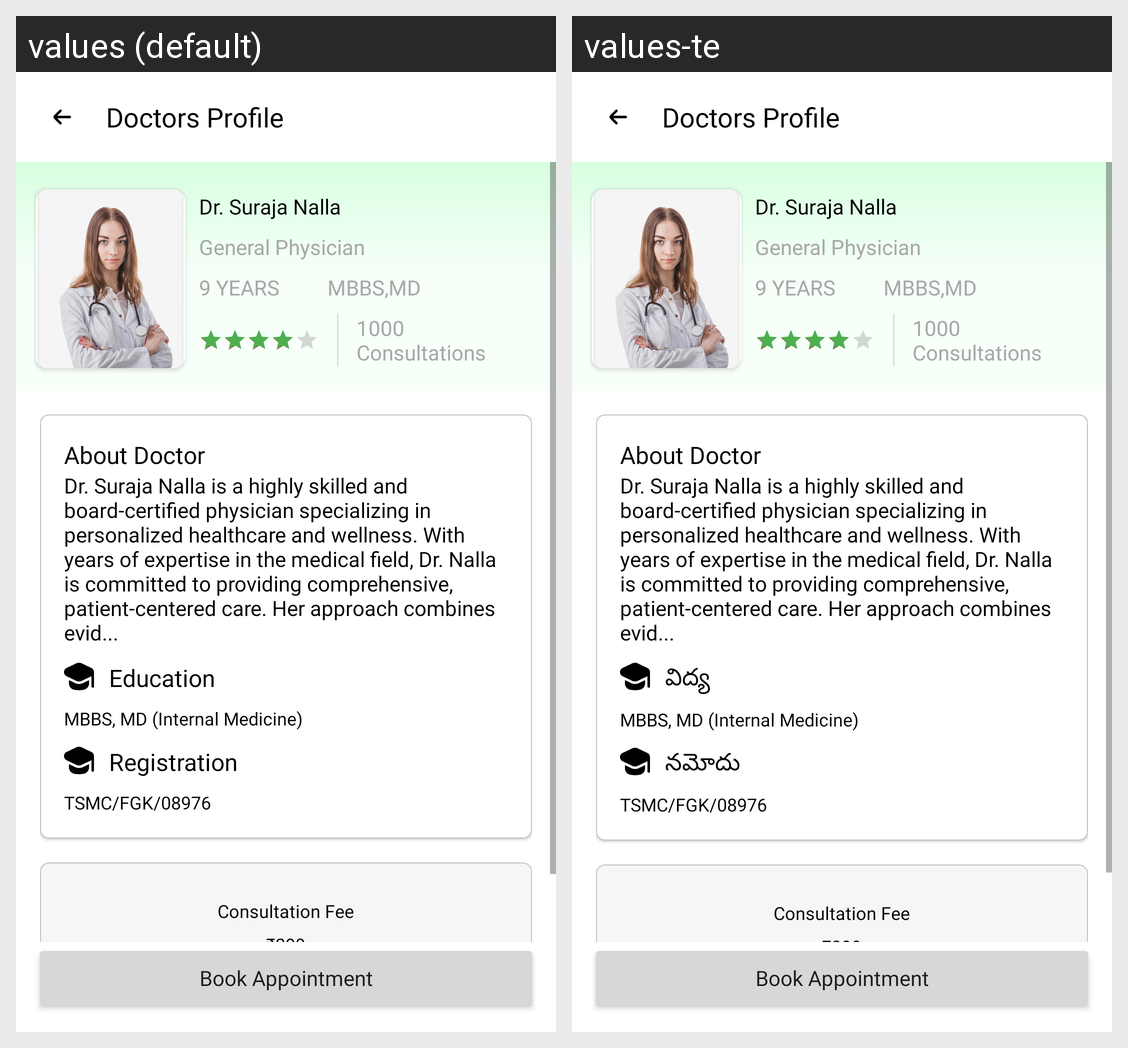

Translations of the strings shown on this Android screen, per locale in the grid:
Android screen res/layout/activity_doctor_profile.xml rendered under 2 locales, left to right: values (default), values-te. Device: Nexus 5 (rendered at 1080×1920; each locale shown at half size, 540×960, under a caption strip naming it); theme Theme.SwenHealth.
Strings drawn on this screen, with the default value and each locale's value (text and hints the layout hard-codes, and strings that could not be matched under every locale, appear in the picture but are not listed):

education
  values: Education
  values-te: విద్య

registration
  values: Registration
  values-te: నమోదు
